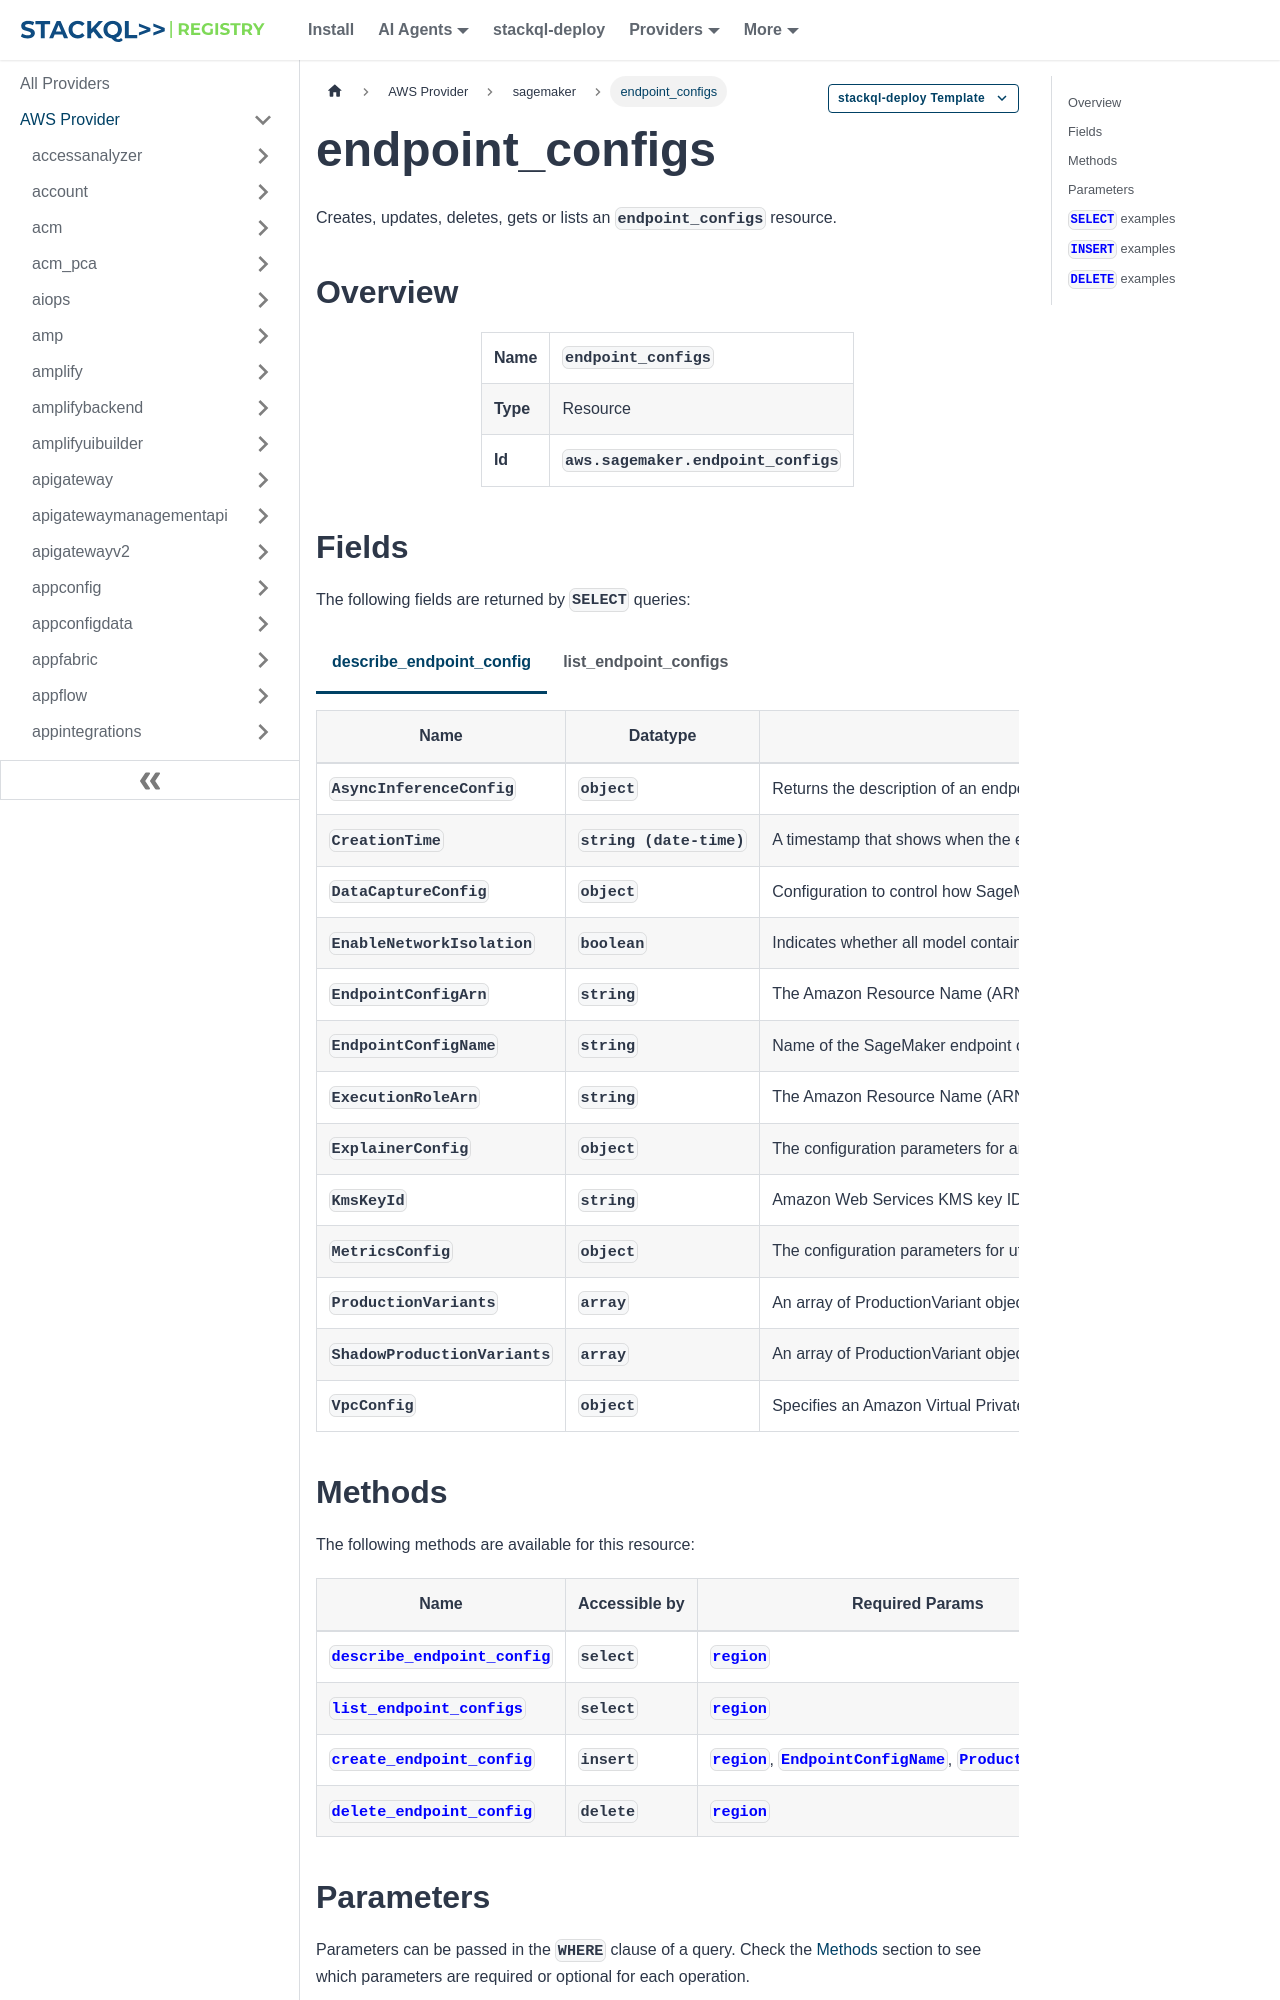

repository: stackql-registry/stackql-provider-aws · page: services/sagemaker/endpoint_configs.html · generator: docusaurus

--- 
title: endpoint_configs
hide_title: false
hide_table_of_contents: false
keywords:
  - endpoint_configs
  - sagemaker
  - aws
  - infrastructure-as-code
  - configuration-as-data
  - cloud inventory
description: Query, deploy and manage aws resources using SQL
custom_edit_url: null
image: /img/stackql-aws-provider-featured-image.png
---

import CopyableCode from '@site/src/components/CopyableCode/CopyableCode';
import CodeBlock from '@theme/CodeBlock';
import Tabs from '@theme/Tabs';
import TabItem from '@theme/TabItem';

Creates, updates, deletes, gets or lists an <code>endpoint_configs</code> resource.

## Overview
<table><tbody>
<tr><td><b>Name</b></td><td><CopyableCode code="endpoint_configs" /></td></tr>
<tr><td><b>Type</b></td><td>Resource</td></tr>
<tr><td><b>Id</b></td><td><CopyableCode code="aws.sagemaker.endpoint_configs" /></td></tr>
</tbody></table>

## Fields

The following fields are returned by `SELECT` queries:

<Tabs
    defaultValue="describe_endpoint_config"
    values={[
        { label: 'describe_endpoint_config', value: 'describe_endpoint_config' },
        { label: 'list_endpoint_configs', value: 'list_endpoint_configs' }
    ]}
>
<TabItem value="describe_endpoint_config">

<table>
<thead>
    <tr>
    <th>Name</th>
    <th>Datatype</th>
    <th>Description</th>
    </tr>
</thead>
<tbody>
<tr>
    <td><CopyableCode code="AsyncInferenceConfig" /></td>
    <td><code>object</code></td>
    <td>Returns the description of an endpoint configuration created using the CreateEndpointConfig API.</td>
</tr>
<tr>
    <td><CopyableCode code="CreationTime" /></td>
    <td><code>string (date-time)</code></td>
    <td>A timestamp that shows when the endpoint configuration was created.</td>
</tr>
<tr>
    <td><CopyableCode code="DataCaptureConfig" /></td>
    <td><code>object</code></td>
    <td>Configuration to control how SageMaker AI captures inference data.</td>
</tr>
<tr>
    <td><CopyableCode code="EnableNetworkIsolation" /></td>
    <td><code>boolean</code></td>
    <td>Indicates whether all model containers deployed to the endpoint are isolated. If they are, no inbound or outbound network calls can be made to or from the model containers.</td>
</tr>
<tr>
    <td><CopyableCode code="EndpointConfigArn" /></td>
    <td><code>string</code></td>
    <td>The Amazon Resource Name (ARN) of the endpoint configuration. (pattern: &lt;code&gt;arn:aws&#91;a-z\-&#93;*:sagemaker:&#91;a-z0-9\-&#93;*:&#91;0-9&#93;&#123;12&#125;:endpoint-config/.*&lt;/code&gt;)</td>
</tr>
<tr>
    <td><CopyableCode code="EndpointConfigName" /></td>
    <td><code>string</code></td>
    <td>Name of the SageMaker endpoint configuration. (pattern: &lt;code&gt;&#91;a-zA-Z0-9&#93;(-*&#91;a-zA-Z0-9&#93;)&#123;0,62&#125;&lt;/code&gt;)</td>
</tr>
<tr>
    <td><CopyableCode code="ExecutionRoleArn" /></td>
    <td><code>string</code></td>
    <td>The Amazon Resource Name (ARN) of the IAM role that you assigned to the endpoint configuration. (pattern: &lt;code&gt;arn:aws&#91;a-z\-&#93;*:iam::\d&#123;12&#125;:role/?&#91;a-zA-Z_0-9+=,.@\-_/&#93;+&lt;/code&gt;)</td>
</tr>
<tr>
    <td><CopyableCode code="ExplainerConfig" /></td>
    <td><code>object</code></td>
    <td>The configuration parameters for an explainer.</td>
</tr>
<tr>
    <td><CopyableCode code="KmsKeyId" /></td>
    <td><code>string</code></td>
    <td>Amazon Web Services KMS key ID Amazon SageMaker uses to encrypt data when storing it on the ML storage volume attached to the instance. (pattern: &lt;code&gt;&#91;a-zA-Z0-9:/_-&#93;*&lt;/code&gt;)</td>
</tr>
<tr>
    <td><CopyableCode code="MetricsConfig" /></td>
    <td><code>object</code></td>
    <td>The configuration parameters for utilization metrics.</td>
</tr>
<tr>
    <td><CopyableCode code="ProductionVariants" /></td>
    <td><code>array</code></td>
    <td>An array of ProductionVariant objects, one for each model that you want to host at this endpoint.</td>
</tr>
<tr>
    <td><CopyableCode code="ShadowProductionVariants" /></td>
    <td><code>array</code></td>
    <td>An array of ProductionVariant objects, one for each model that you want to host at this endpoint in shadow mode with production traffic replicated from the model specified on ProductionVariants.</td>
</tr>
<tr>
    <td><CopyableCode code="VpcConfig" /></td>
    <td><code>object</code></td>
    <td>Specifies an Amazon Virtual Private Cloud (VPC) that your SageMaker jobs, hosted models, and compute resources have access to. You can control access to and from your resources by configuring a VPC. For more information, see Give SageMaker Access to Resources in your Amazon VPC.</td>
</tr>
</tbody>
</table>
</TabItem>
<TabItem value="list_endpoint_configs">

<table>
<thead>
    <tr>
    <th>Name</th>
    <th>Datatype</th>
    <th>Description</th>
    </tr>
</thead>
<tbody>
<tr>
    <td><CopyableCode code="CreationTime" /></td>
    <td><code>string (date-time)</code></td>
    <td>A timestamp that shows when the endpoint configuration was created.</td>
</tr>
<tr>
    <td><CopyableCode code="EndpointConfigArn" /></td>
    <td><code>string</code></td>
    <td>The Amazon Resource Name (ARN) of the endpoint configuration. (pattern: &lt;code&gt;arn:aws&#91;a-z\-&#93;*:sagemaker:&#91;a-z0-9\-&#93;*:&#91;0-9&#93;&#123;12&#125;:endpoint-config/.*&lt;/code&gt;)</td>
</tr>
<tr>
    <td><CopyableCode code="EndpointConfigName" /></td>
    <td><code>string</code></td>
    <td>The name of the endpoint configuration. (pattern: &lt;code&gt;&#91;a-zA-Z0-9&#93;(-*&#91;a-zA-Z0-9&#93;)&#123;0,62&#125;&lt;/code&gt;)</td>
</tr>
</tbody>
</table>
</TabItem>
</Tabs>

## Methods

The following methods are available for this resource:

<table>
<thead>
    <tr>
    <th>Name</th>
    <th>Accessible by</th>
    <th>Required Params</th>
    <th>Optional Params</th>
    <th>Description</th>
    </tr>
</thead>
<tbody>
<tr>
    <td><a href="#describe_endpoint_config"><CopyableCode code="describe_endpoint_config" /></a></td>
    <td><CopyableCode code="select" /></td>
    <td><a href="#parameter-region"><code>region</code></a></td>
    <td></td>
    <td>Returns the description of an endpoint configuration created using the CreateEndpointConfig API.</td>
</tr>
<tr>
    <td><a href="#list_endpoint_configs"><CopyableCode code="list_endpoint_configs" /></a></td>
    <td><CopyableCode code="select" /></td>
    <td><a href="#parameter-region"><code>region</code></a></td>
    <td></td>
    <td>Lists endpoint configurations.</td>
</tr>
<tr>
    <td><a href="#create_endpoint_config"><CopyableCode code="create_endpoint_config" /></a></td>
    <td><CopyableCode code="insert" /></td>
    <td><a href="#parameter-region"><code>region</code></a>, <a href="#parameter-EndpointConfigName"><code>EndpointConfigName</code></a>, <a href="#parameter-ProductionVariants"><code>ProductionVariants</code></a></td>
    <td></td>
    <td>Creates an endpoint configuration that SageMaker hosting services uses to deploy models. In the configuration, you identify one or more models, created using the CreateModel API, to deploy and the resources that you want SageMaker to provision. Then you call the CreateEndpoint API. Use this API if you want to use SageMaker hosting services to deploy models into production. In the request, you define a ProductionVariant, for each model that you want to deploy. Each ProductionVariant parameter also describes the resources that you want SageMaker to provision. This includes the number and type of ML compute instances to deploy. If you are hosting multiple models, you also assign a VariantWeight to specify how much traffic you want to allocate to each model. For example, suppose that you want to host two models, A and B, and you assign traffic weight 2 for model A and 1 for model B. SageMaker distributes two-thirds of the traffic to Model A, and one-third to model B. When you call CreateEndpoint, a load call is made to DynamoDB to verify that your endpoint configuration exists. When you read data from a DynamoDB table supporting Eventually Consistent Reads , the response might not reflect the results of a recently completed write operation. The response might include some stale data. If the dependent entities are not yet in DynamoDB, this causes a validation error. If you repeat your read request after a short time, the response should return the latest data. So retry logic is recommended to handle these possible issues. We also recommend that customers call DescribeEndpointConfig before calling CreateEndpoint to minimize the potential impact of a DynamoDB eventually consistent read.</td>
</tr>
<tr>
    <td><a href="#delete_endpoint_config"><CopyableCode code="delete_endpoint_config" /></a></td>
    <td><CopyableCode code="delete" /></td>
    <td><a href="#parameter-region"><code>region</code></a></td>
    <td></td>
    <td>Deletes an endpoint configuration. The DeleteEndpointConfig API deletes only the specified configuration. It does not delete endpoints created using the configuration. You must not delete an EndpointConfig in use by an endpoint that is live or while the UpdateEndpoint or CreateEndpoint operations are being performed on the endpoint. If you delete the EndpointConfig of an endpoint that is active or being created or updated you may lose visibility into the instance type the endpoint is using. The endpoint must be deleted in order to stop incurring charges.</td>
</tr>
</tbody>
</table>
